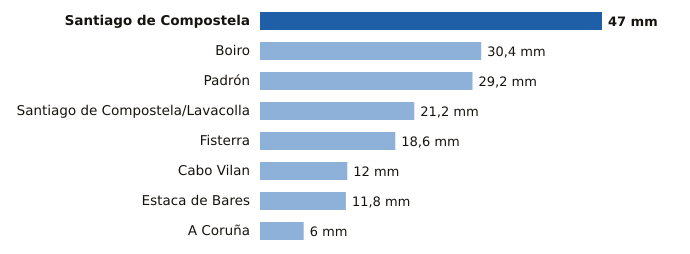

Data behind this chart, as committed beside it:
estacion, provincia, mm
Santiago de Compostela, A Coruña, 47.0
Boiro, A Coruña, 30.4
Padrón, A Coruña, 29.2
Santiago de Compostela/Lavacolla, A Coruña, 21.2
Fisterra, A Coruña, 18.6
Cabo Vilan, A Coruña, 12.0
Estaca de Bares, A Coruña, 11.8
A Coruña, A Coruña, 6.0
